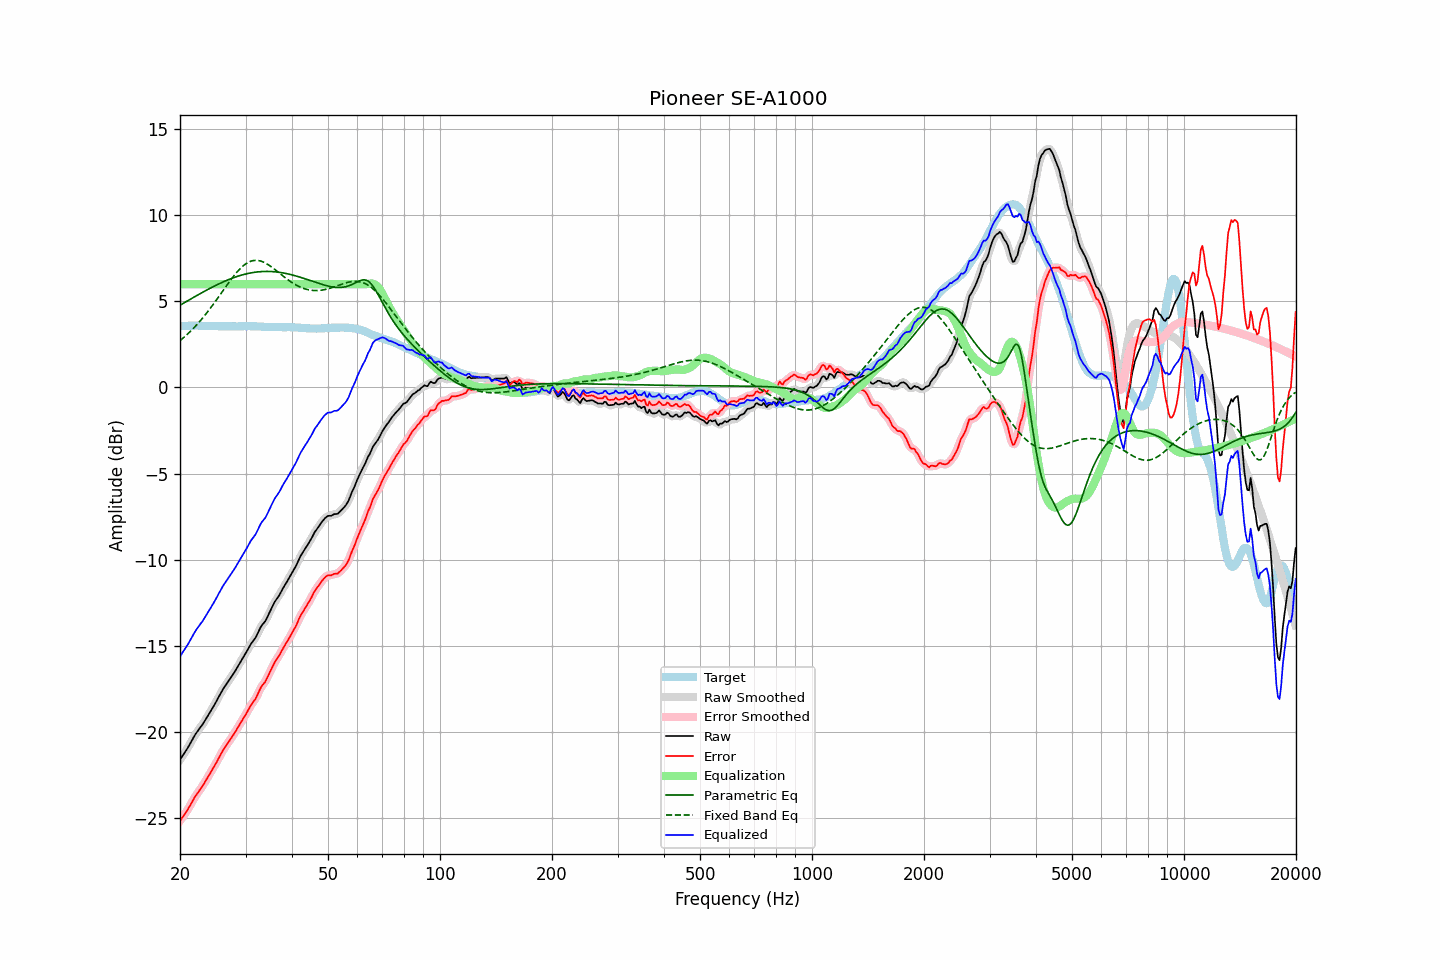

Source data for this figure (header and first rows):
frequency, raw, error, smoothed, error_smoothed, equalization, parametric_eq, fixed_band_eq, equalized_raw, equalized_smoothed, target
20.00, -21.63, -25.18, -21.62, -25.17, 6.00, 4.78, 2.72, -15.63, -15.62, 3.55
20.20, -21.49, -25.05, -21.49, -25.05, 6.00, 4.83, 2.79, -15.49, -15.49, 3.56
20.40, -21.34, -24.92, -21.35, -24.92, 6.00, 4.88, 2.87, -15.34, -15.35, 3.57
20.61, -21.21, -24.78, -21.21, -24.78, 6.00, 4.94, 2.95, -15.21, -15.21, 3.57
20.81, -21.06, -24.64, -21.06, -24.64, 6.00, 4.99, 3.04, -15.06, -15.06, 3.58
21.02, -20.92, -24.50, -20.91, -24.49, 6.00, 5.05, 3.13, -14.92, -14.91, 3.58
21.23, -20.75, -24.34, -20.75, -24.34, 6.00, 5.10, 3.22, -14.75, -14.75, 3.59
21.44, -20.58, -24.17, -20.58, -24.17, 6.00, 5.16, 3.31, -14.58, -14.58, 3.59
21.66, -20.42, -24.01, -20.41, -24.00, 6.00, 5.21, 3.40, -14.42, -14.41, 3.59
21.87, -20.24, -23.83, -20.25, -23.84, 6.00, 5.26, 3.50, -14.24, -14.25, 3.59
22.09, -20.09, -23.69, -20.10, -23.70, 6.00, 5.32, 3.60, -14.09, -14.10, 3.60
22.31, -19.96, -23.56, -19.96, -23.56, 6.00, 5.37, 3.70, -13.96, -13.96, 3.60
22.54, -19.84, -23.43, -19.84, -23.43, 6.00, 5.42, 3.81, -13.84, -13.84, 3.59
22.76, -19.70, -23.28, -19.71, -23.29, 6.00, 5.47, 3.91, -13.70, -13.71, 3.58
22.99, -19.59, -23.16, -19.58, -23.15, 6.00, 5.53, 4.03, -13.59, -13.58, 3.58
23.22, -19.44, -23.01, -19.43, -23.01, 6.00, 5.58, 4.14, -13.44, -13.43, 3.58
23.45, -19.27, -22.84, -19.28, -22.85, 6.00, 5.63, 4.25, -13.27, -13.28, 3.57
23.69, -19.13, -22.69, -19.13, -22.69, 6.00, 5.68, 4.37, -13.13, -13.13, 3.57
23.92, -18.97, -22.54, -18.97, -22.54, 6.00, 5.73, 4.49, -12.97, -12.97, 3.57
24.16, -18.81, -22.38, -18.82, -22.38, 6.00, 5.78, 4.62, -12.81, -12.82, 3.57
24.40, -18.65, -22.22, -18.66, -22.22, 6.00, 5.82, 4.74, -12.65, -12.66, 3.57
24.65, -18.51, -22.07, -18.50, -22.07, 6.00, 5.87, 4.87, -12.51, -12.50, 3.57
24.89, -18.34, -21.91, -18.34, -21.90, 6.00, 5.92, 5.00, -12.34, -12.34, 3.56
25.14, -18.17, -21.74, -18.17, -21.73, 6.00, 5.96, 5.13, -12.17, -12.17, 3.56
25.39, -17.99, -21.55, -18.00, -21.55, 6.00, 6.01, 5.26, -11.99, -12.00, 3.55
25.65, -17.83, -21.38, -17.82, -21.37, 6.00, 6.05, 5.39, -11.83, -11.82, 3.55
25.91, -17.65, -21.20, -17.65, -21.21, 6.00, 6.10, 5.52, -11.65, -11.65, 3.55
26.16, -17.49, -21.05, -17.50, -21.05, 6.00, 6.14, 5.66, -11.49, -11.50, 3.55
26.43, -17.36, -20.91, -17.35, -20.90, 6.00, 6.18, 5.79, -11.36, -11.35, 3.55
26.69, -17.22, -20.77, -17.22, -20.77, 6.00, 6.22, 5.92, -11.22, -11.22, 3.55
26.96, -17.08, -20.63, -17.08, -20.63, 6.00, 6.26, 6.05, -11.08, -11.08, 3.55
27.23, -16.95, -20.50, -16.94, -20.49, 6.00, 6.29, 6.18, -10.95, -10.94, 3.55
27.50, -16.81, -20.35, -16.81, -20.36, 6.00, 6.33, 6.30, -10.81, -10.81, 3.55
27.77, -16.66, -20.21, -16.67, -20.21, 6.00, 6.37, 6.42, -10.66, -10.67, 3.55
28.05, -16.52, -20.07, -16.52, -20.07, 6.00, 6.40, 6.54, -10.52, -10.52, 3.55
28.33, -16.36, -19.91, -16.37, -19.91, 6.00, 6.43, 6.65, -10.36, -10.37, 3.55
28.62, -16.21, -19.75, -16.21, -19.76, 6.00, 6.46, 6.76, -10.21, -10.21, 3.55
28.90, -16.04, -19.60, -16.05, -19.60, 6.00, 6.49, 6.86, -10.04, -10.05, 3.55
29.19, -15.89, -19.44, -15.89, -19.44, 6.00, 6.52, 6.96, -9.89, -9.89, 3.55
29.48, -15.73, -19.29, -15.73, -19.29, 6.00, 6.55, 7.04, -9.73, -9.73, 3.55
29.78, -15.58, -19.14, -15.58, -19.14, 6.00, 6.57, 7.12, -9.58, -9.58, 3.56
30.08, -15.43, -18.99, -15.42, -18.98, 6.00, 6.59, 7.19, -9.43, -9.42, 3.56
30.38, -15.26, -18.82, -15.25, -18.81, 6.00, 6.62, 7.24, -9.26, -9.25, 3.56
30.68, -15.09, -18.64, -15.09, -18.65, 6.00, 6.64, 7.29, -9.09, -9.09, 3.56
30.99, -14.92, -18.48, -14.93, -18.48, 6.00, 6.65, 7.33, -8.92, -8.93, 3.56
31.30, -14.79, -18.34, -14.79, -18.35, 6.00, 6.67, 7.36, -8.79, -8.79, 3.56
31.61, -14.66, -18.21, -14.66, -18.21, 6.00, 6.69, 7.38, -8.66, -8.66, 3.56
31.93, -14.54, -18.09, -14.52, -18.07, 6.00, 6.70, 7.38, -8.54, -8.52, 3.55
32.24, -14.35, -17.90, -14.35, -17.89, 6.00, 6.71, 7.38, -8.35, -8.35, 3.54
32.57, -14.16, -17.70, -14.16, -17.70, 6.00, 6.72, 7.37, -8.16, -8.16, 3.54
32.89, -13.95, -17.49, -13.97, -17.51, 6.00, 6.73, 7.35, -7.95, -7.97, 3.54
33.22, -13.80, -17.33, -13.82, -17.35, 6.00, 6.73, 7.32, -7.80, -7.82, 3.53
33.55, -13.69, -17.22, -13.69, -17.22, 6.00, 6.74, 7.28, -7.69, -7.69, 3.53
33.89, -13.59, -17.10, -13.56, -17.08, 6.00, 6.74, 7.23, -7.59, -7.56, 3.52
34.23, -13.41, -16.92, -13.40, -16.92, 6.00, 6.74, 7.18, -7.41, -7.40, 3.51
34.57, -13.21, -16.72, -13.21, -16.72, 6.00, 6.74, 7.13, -7.21, -7.21, 3.51
34.92, -13.01, -16.52, -13.01, -16.52, 6.00, 6.74, 7.06, -7.01, -7.01, 3.51
35.27, -12.82, -16.33, -12.81, -16.32, 6.00, 6.73, 7.00, -6.82, -6.81, 3.51
35.62, -12.64, -16.14, -12.63, -16.14, 6.00, 6.73, 6.93, -6.64, -6.63, 3.51
35.97, -12.44, -15.95, -12.46, -15.97, 6.00, 6.72, 6.85, -6.44, -6.46, 3.50
... 635 more rows
